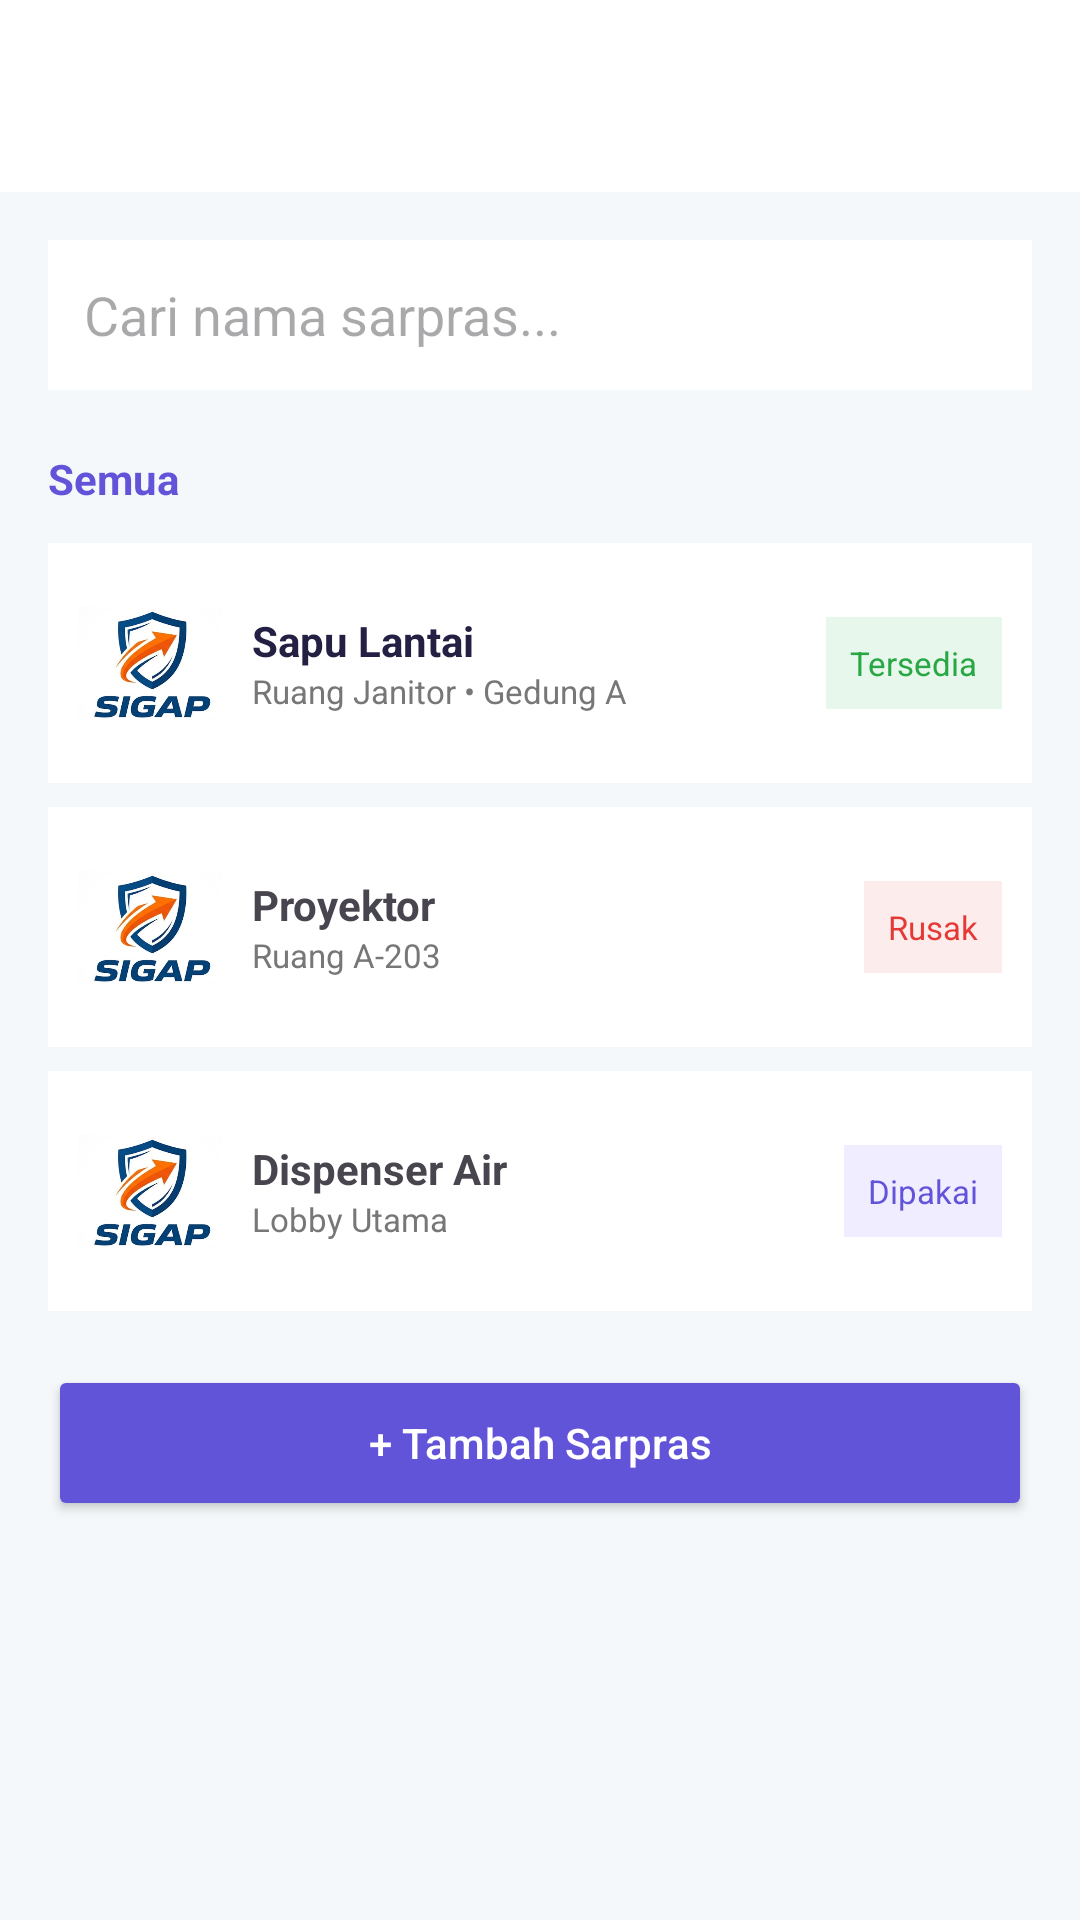

Android layout source for this screen:
<!-- AndroidManifest.xml: application theme Theme.MYS_Sushi -->
<!-- res/layout/activity_sarpras.xml -->
<?xml version="1.0" encoding="utf-8"?>
<LinearLayout
    xmlns:android="http://schemas.android.com/apk/res/android"
    xmlns:app="http://schemas.android.com/apk/res-auto"
    android:layout_width="match_parent"
    android:layout_height="match_parent"
    android:orientation="vertical"
    android:background="#F5F8FA">

    <androidx.appcompat.widget.Toolbar
        android:id="@+id/toolbar"
        android:layout_width="match_parent"
        android:layout_height="?attr/actionBarSize"
        android:background="#FFFFFF"
        android:elevation="2dp"
        app:titleTextColor="#242044"/>

    <ScrollView
        android:layout_width="match_parent"
        android:layout_height="match_parent">

        <LinearLayout
            android:layout_width="match_parent"
            android:layout_height="wrap_content"
            android:orientation="vertical"
            android:padding="16dp">

            <EditText
                android:layout_width="match_parent"
                android:layout_height="50dp"
                android:hint="Cari nama sarpras..."
                android:padding="12dp"
                android:background="#FFFFFF"/>

            <TextView
                android:layout_width="wrap_content"
                android:layout_height="wrap_content"
                android:layout_marginTop="20dp"
                android:text="Semua"
                android:textStyle="bold"
                android:textColor="#6254D9"/>


            

            <LinearLayout
                android:layout_width="match_parent"
                android:layout_height="80dp"
                android:layout_marginTop="12dp"
                android:padding="10dp"
                android:gravity="center_vertical"
                android:background="#FFFFFF">

                <ImageView
                    android:layout_width="48dp"
                    android:layout_height="48dp"
                    android:src="@drawable/bg_logo"/>

                <LinearLayout
                    android:layout_width="0dp"
                    android:layout_height="wrap_content"
                    android:layout_weight="1"
                    android:layout_marginStart="10dp"
                    android:orientation="vertical">

                    <TextView
                        android:text="Sapu Lantai"
                        android:textStyle="bold"
                        android:textSize="14sp"
                        android:textColor="#242044"
                        android:layout_width="wrap_content"
                        android:layout_height="wrap_content"/>

                    <TextView
                        android:text="Ruang Janitor • Gedung A"
                        android:textSize="11sp"
                        android:textColor="#777777"
                        android:layout_width="wrap_content"
                        android:layout_height="wrap_content"/>

                </LinearLayout>

                <TextView
                    android:text="Tersedia"
                    android:textSize="11sp"
                    android:textColor="#28A745"
                    android:padding="8dp"
                    android:background="#E8F7EC"
                    android:layout_width="wrap_content"
                    android:layout_height="wrap_content"/>

            </LinearLayout>


            

            <LinearLayout
                android:layout_width="match_parent"
                android:layout_height="80dp"
                android:layout_marginTop="8dp"
                android:padding="10dp"
                android:gravity="center_vertical"
                android:background="#FFFFFF">

                <ImageView
                    android:layout_width="48dp"
                    android:layout_height="48dp"
                    android:src="@drawable/bg_logo"/>

                <LinearLayout
                    android:layout_width="0dp"
                    android:layout_height="wrap_content"
                    android:layout_weight="1"
                    android:layout_marginStart="10dp"
                    android:orientation="vertical">

                    <TextView
                        android:text="Proyektor"
                        android:textStyle="bold"
                        android:textSize="14sp"
                        android:layout_width="wrap_content"
                        android:layout_height="wrap_content"/>

                    <TextView
                        android:text="Ruang A-203"
                        android:textSize="11sp"
                        android:textColor="#777777"
                        android:layout_width="wrap_content"
                        android:layout_height="wrap_content"/>

                </LinearLayout>

                <TextView
                    android:text="Rusak"
                    android:textSize="11sp"
                    android:textColor="#E53935"
                    android:padding="8dp"
                    android:background="#FDECEC"
                    android:layout_width="wrap_content"
                    android:layout_height="wrap_content"/>

            </LinearLayout>


            

            <LinearLayout
                android:layout_width="match_parent"
                android:layout_height="80dp"
                android:layout_marginTop="8dp"
                android:padding="10dp"
                android:gravity="center_vertical"
                android:background="#FFFFFF">

                <ImageView
                    android:layout_width="48dp"
                    android:layout_height="48dp"
                    android:src="@drawable/bg_logo"/>

                <LinearLayout
                    android:layout_width="0dp"
                    android:layout_height="wrap_content"
                    android:layout_weight="1"
                    android:layout_marginStart="10dp"
                    android:orientation="vertical">

                    <TextView
                        android:text="Dispenser Air"
                        android:textStyle="bold"
                        android:textSize="14sp"
                        android:layout_width="wrap_content"
                        android:layout_height="wrap_content"/>

                    <TextView
                        android:text="Lobby Utama"
                        android:textSize="11sp"
                        android:textColor="#777777"
                        android:layout_width="wrap_content"
                        android:layout_height="wrap_content"/>

                </LinearLayout>

                <TextView
                    android:text="Dipakai"
                    android:textSize="11sp"
                    android:textColor="#6254D9"
                    android:padding="8dp"
                    android:background="#EFEDFF"
                    android:layout_width="wrap_content"
                    android:layout_height="wrap_content"/>

            </LinearLayout>


            <Button
                android:layout_width="match_parent"
                android:layout_height="52dp"
                android:layout_marginTop="18dp"
                android:text="+ Tambah Sarpras"
                android:textAllCaps="false"
                android:textColor="#FFFFFF"
                android:backgroundTint="#6254D9"/>

        </LinearLayout>

    </ScrollView>

</LinearLayout>
<!-- resources referenced by this layout -->
<resources>
  <!-- drawable bg_logo: png bitmap (drawable, 102292 bytes) -->
  <style name="Theme.MYS_Sushi" parent="Base.Theme.MYS_Sushi" />
  <style name="Base.Theme.MYS_Sushi" parent="Theme.Material3.DayNight.NoActionBar">
  
          
          <item name="android:navigationBarColor">#F5F6FC</item>
  
          
          <item name="android:windowLightNavigationBar">true</item>
  
      </style>
</resources>
